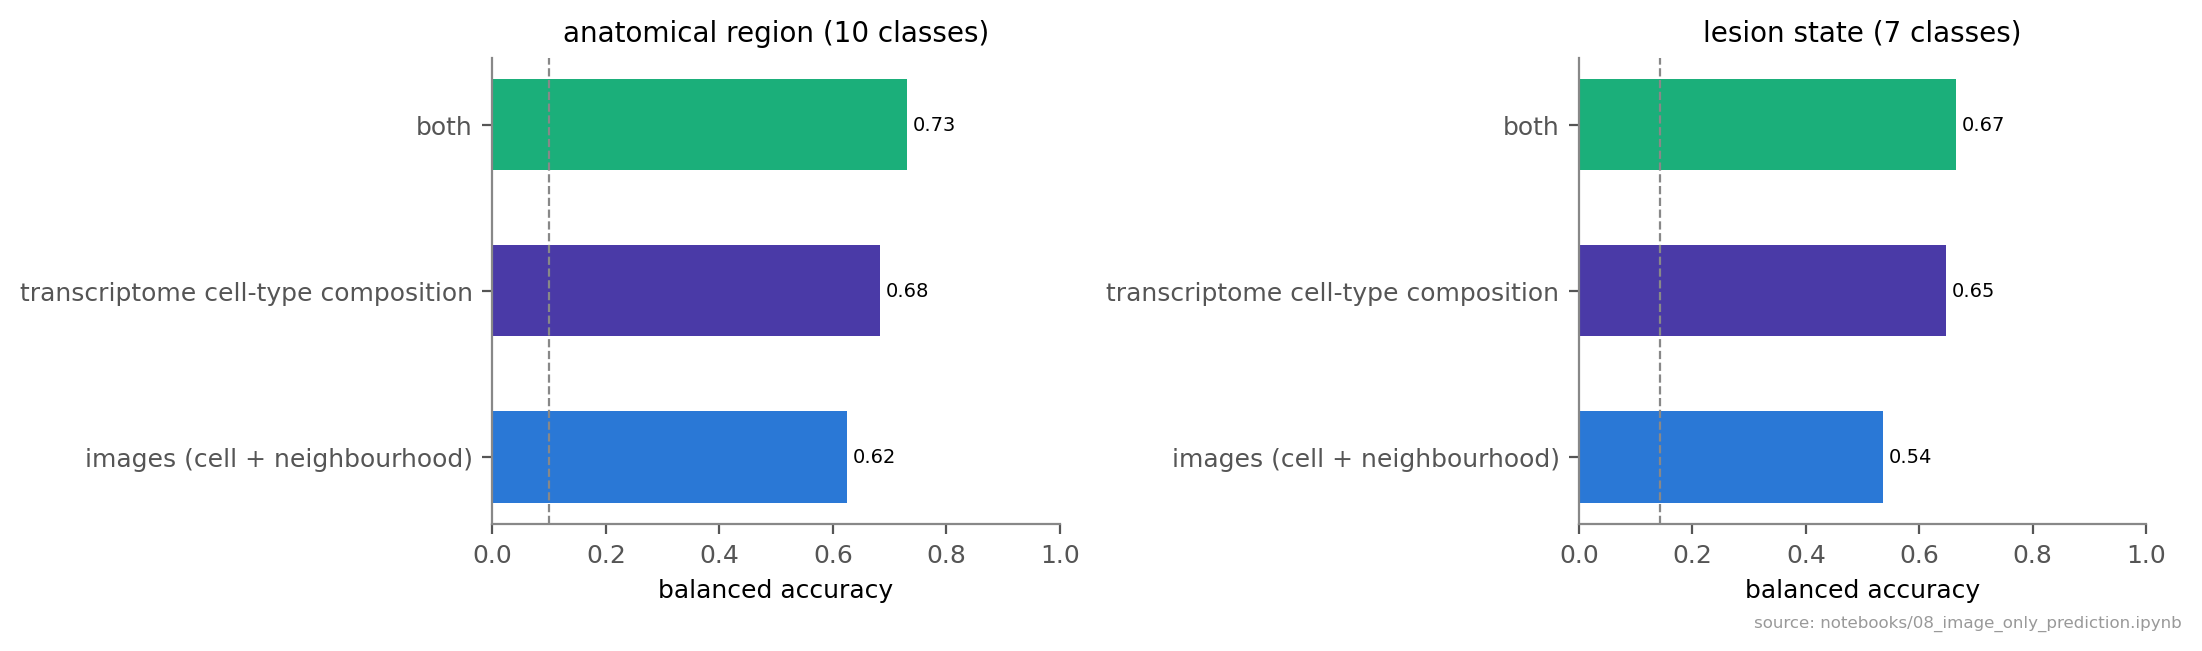

Data behind this chart, as committed beside it:
task, inputs, classes, balanced acc., macro F1, chance (balanced), n
anatomical region, images (cell + neighbourhood), 10, 0.6248, 0.6235, 0.1, 76562
anatomical region, transcriptome cell-type composition, 10, 0.6835, 0.679, 0.1, 76562
anatomical region, both, 10, 0.7305, 0.729, 0.1, 76562
lesion state, images (cell + neighbourhood), 7, 0.5354, 0.5333, 0.1429, 43759
lesion state, transcriptome cell-type composition, 7, 0.648, 0.6168, 0.1429, 43759
lesion state, both, 7, 0.6652, 0.659, 0.1429, 43759
